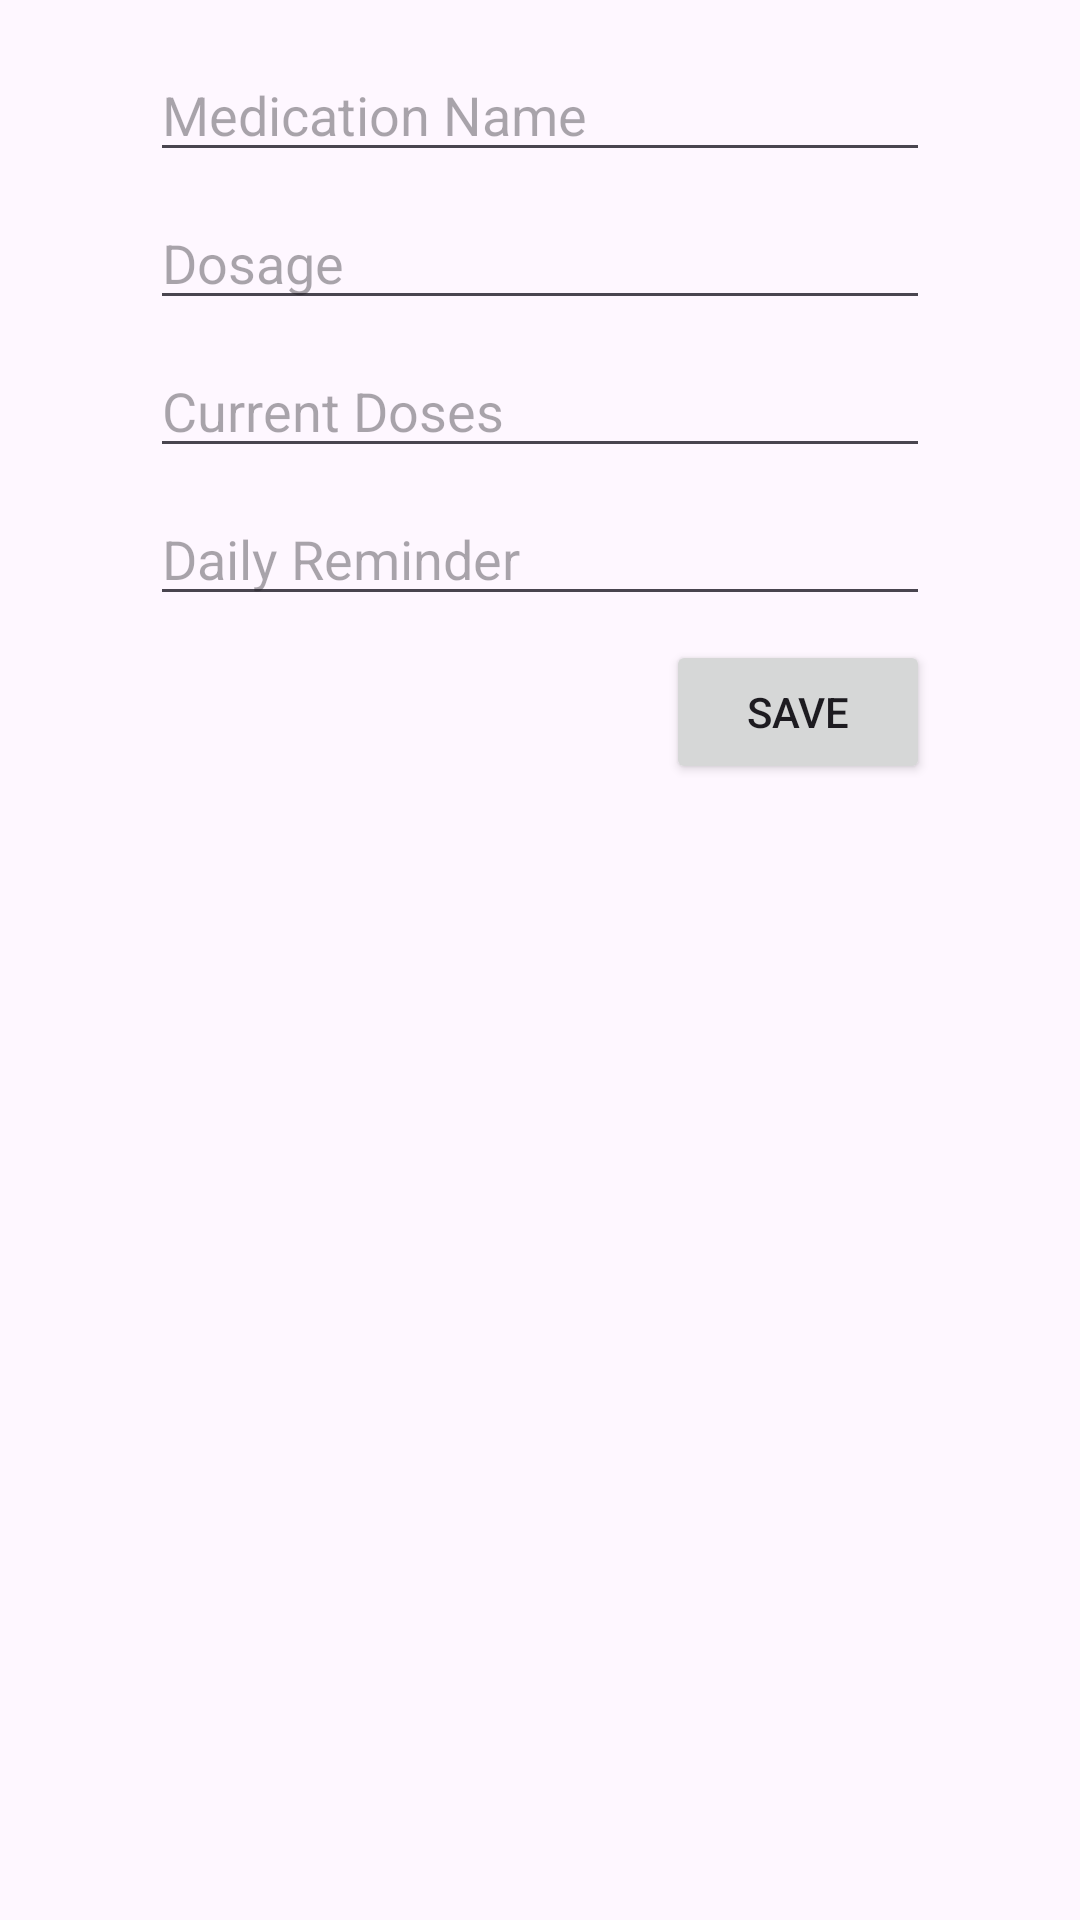

Produce the Android XML layout that renders to this screen, including the resource entries it uses.
<!-- AndroidManifest.xml: application theme Theme.PillTracker -->
<!-- res/layout/activity_create_medication.xml -->
<?xml version="1.0" encoding="utf-8"?>
<androidx.constraintlayout.widget.ConstraintLayout xmlns:android="http://schemas.android.com/apk/res/android"
    xmlns:app="http://schemas.android.com/apk/res-auto"
    xmlns:tools="http://schemas.android.com/tools"
    android:layout_width="match_parent"
    android:layout_height="match_parent"
    tools:context=".CreateMedicationActivity">

    <androidx.constraintlayout.widget.Guideline
        android:id="@+id/guideline_left"
        android:layout_width="wrap_content"
        android:layout_height="wrap_content"
        android:orientation="vertical"
        app:layout_constraintGuide_begin="50dp" />

    <androidx.constraintlayout.widget.Guideline
        android:id="@+id/guideline_right"
        android:layout_width="wrap_content"
        android:layout_height="wrap_content"
        android:orientation="vertical"
        app:layout_constraintGuide_end="50dp" />

    <EditText
        android:id="@+id/editName"
        android:layout_width="0dp"
        android:layout_height="wrap_content"
        android:layout_marginTop="16dp"
        android:ems="10"
        android:hint="Medication Name"
        android:inputType="text"
        app:layout_constraintStart_toStartOf="@+id/guideline_left"
        app:layout_constraintEnd_toStartOf="@+id/guideline_right"
        app:layout_constraintTop_toTopOf="parent" />

    <EditText
        android:id="@+id/editDose"
        android:layout_width="0dp"
        android:layout_height="wrap_content"
        android:layout_marginTop="8dp"
        android:ems="10"
        android:hint="Dosage"
        android:inputType="text"
        app:layout_constraintStart_toStartOf="@+id/guideline_left"
        app:layout_constraintEnd_toStartOf="@+id/guideline_right"
        app:layout_constraintTop_toBottomOf="@+id/editName" />

    <EditText
        android:id="@+id/editSupply"
        android:layout_width="0dp"
        android:layout_height="wrap_content"
        android:layout_marginTop="8dp"
        android:ems="10"
        android:hint="Current Doses"
        android:inputType="number"
        app:layout_constraintStart_toStartOf="@+id/guideline_left"
        app:layout_constraintEnd_toStartOf="@+id/guideline_right"
        app:layout_constraintTop_toBottomOf="@+id/editDose" />

    <EditText
        android:id="@+id/editReminder"
        android:layout_width="0dp"
        android:layout_height="wrap_content"
        android:layout_marginTop="8dp"
        android:ems="10"
        android:hint="Daily Reminder"
        android:inputType="time"
        app:layout_constraintStart_toStartOf="@+id/guideline_left"
        app:layout_constraintEnd_toStartOf="@+id/guideline_right"
        app:layout_constraintTop_toBottomOf="@+id/editSupply" />

    <Button
        android:id="@+id/saveButton"
        android:layout_width="wrap_content"
        android:layout_height="wrap_content"
        android:layout_marginTop="8dp"
        android:text="Save"
        app:layout_constraintEnd_toStartOf="@+id/guideline_right"
        app:layout_constraintTop_toBottomOf="@+id/editReminder" />

</androidx.constraintlayout.widget.ConstraintLayout>
<!-- resources referenced by this layout -->
<resources>
  <style name="Theme.PillTracker" parent="Base.Theme.PillTracker" />
  <style name="Base.Theme.PillTracker" parent="Theme.Material3.DayNight.NoActionBar">
          
          
      </style>
</resources>
